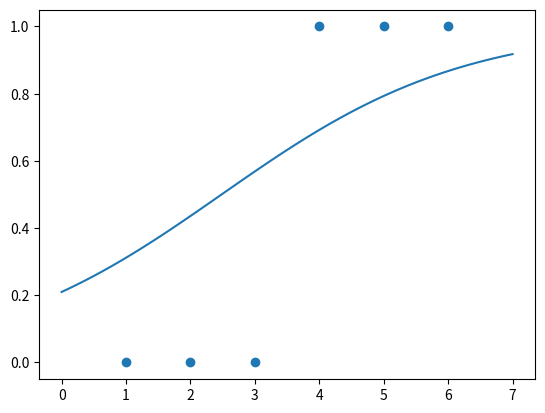

Write Python code to recreate this figure.
"""
line fitting taught us predict->measure error->adjust parameters

now we switch from scores to yes or no, to PROBABILITY
email spam or not
tumor benign or not
transaction fraud or legit

we use logistic regression for this

its basically linear regression followed by a squashing function
squashing function here is sigmoid
it converts any number to a number between range 0 and 1

large negative numbers ->near 0
large positive numbers ->near 1

therefore the model will do linear regression and find a linear value using z=w*x+b, then it will convert to probability using sigmoid
prediction=sigmoid(z)

if probability is above 0.5, it belongs to class 1 else 0
"""

import numpy as np
import matplotlib.pyplot as plt

#dataset
x=np.array([1,2,3,4,5,6])
y=np.array([0,0,0,1,1,1]) # means, 1,2,3 belongs to class 0 and 4,5,6 belongs to class 1

"""
Think of x as an input variable.
example: 
x is hours studied
And y is the correct label.

0 = fail
1 = pass

So the dataset says:

1 hour → fail
2 hours → fail
3 hours → fail
4 hours → pass
5 hours → pass
6 hours → pass

model's job is to discover the boundary between failing and passing"""

w=0.0
b=0.0

learning_rate=0.01
epochs=1000

def sigmoid(z):
    """
    model first calculates the linear value z=w*x+b, but that value could be any number like -100,200 etc, sigmoid compresses it between 0 and 1"""
    return 1/(1+np.exp(-z))


#training begins
for i in range(epochs):

    z=w*x+b
    y_pred=sigmoid(z)
    #now the predictions look like [0.02, 0.05, 0.20, 0.70, 0.90, 0.97]

    error=y_pred-y 
    """If the model predicts 0.7 but the correct label is 1: error = -0.3
    If it predicts 0.9 but the label is 0: error = 0.9
    the sign tells us the direction of the mistake."""


    #compute gradients
    dw=(error*x).mean()
    db=error.mean()

    w=w-learning_rate*dw
    b=b-learning_rate*db


#After training, we print the learned parameters
print("weight: ",w)
print("bias: ",b)


#now we prepare a smooth curve for visualization, linspace generates 100 evenly spaced values between 0 and 7
x_line=np.linspace(0,7,100)

#this produces the probability curve
y_line=sigmoid(w*x_line+b)


plt.scatter(x,y) # this plots the original data points (1,0) (2,0) (3,0), (4,1) (5,1) (6,1)
plt.plot(x_line,y_line) # generates s shaped curve
plt.show()
